The GitHub repository AslihanINAN/PBCNet-SE-MBConv contains a labelled image folder "PBC_balanced_notebook" with 7 categories: basophil, eosinophil, erythroblast, lymphocyte, monocyte, neutrophil, platelet. Examples follow, each with its label.

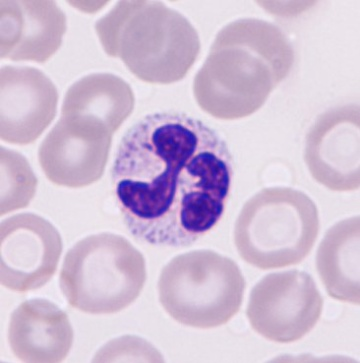
Label: neutrophil

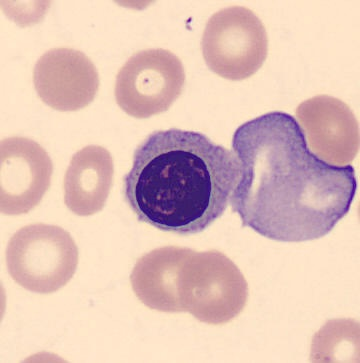
Label: erythroblast

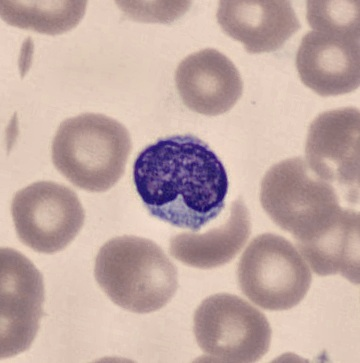
Label: lymphocyte

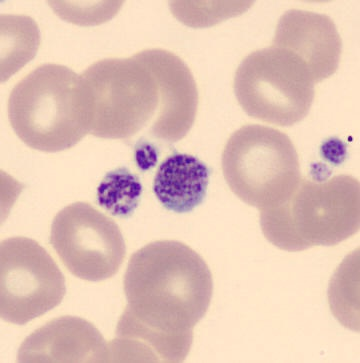
Label: platelet

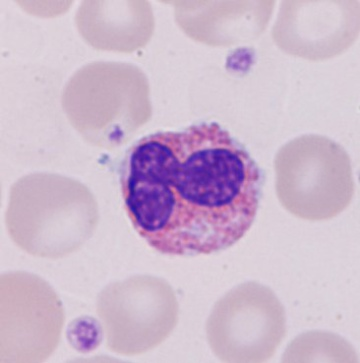
Label: eosinophil

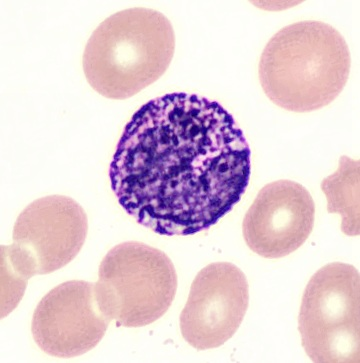
Label: basophil
